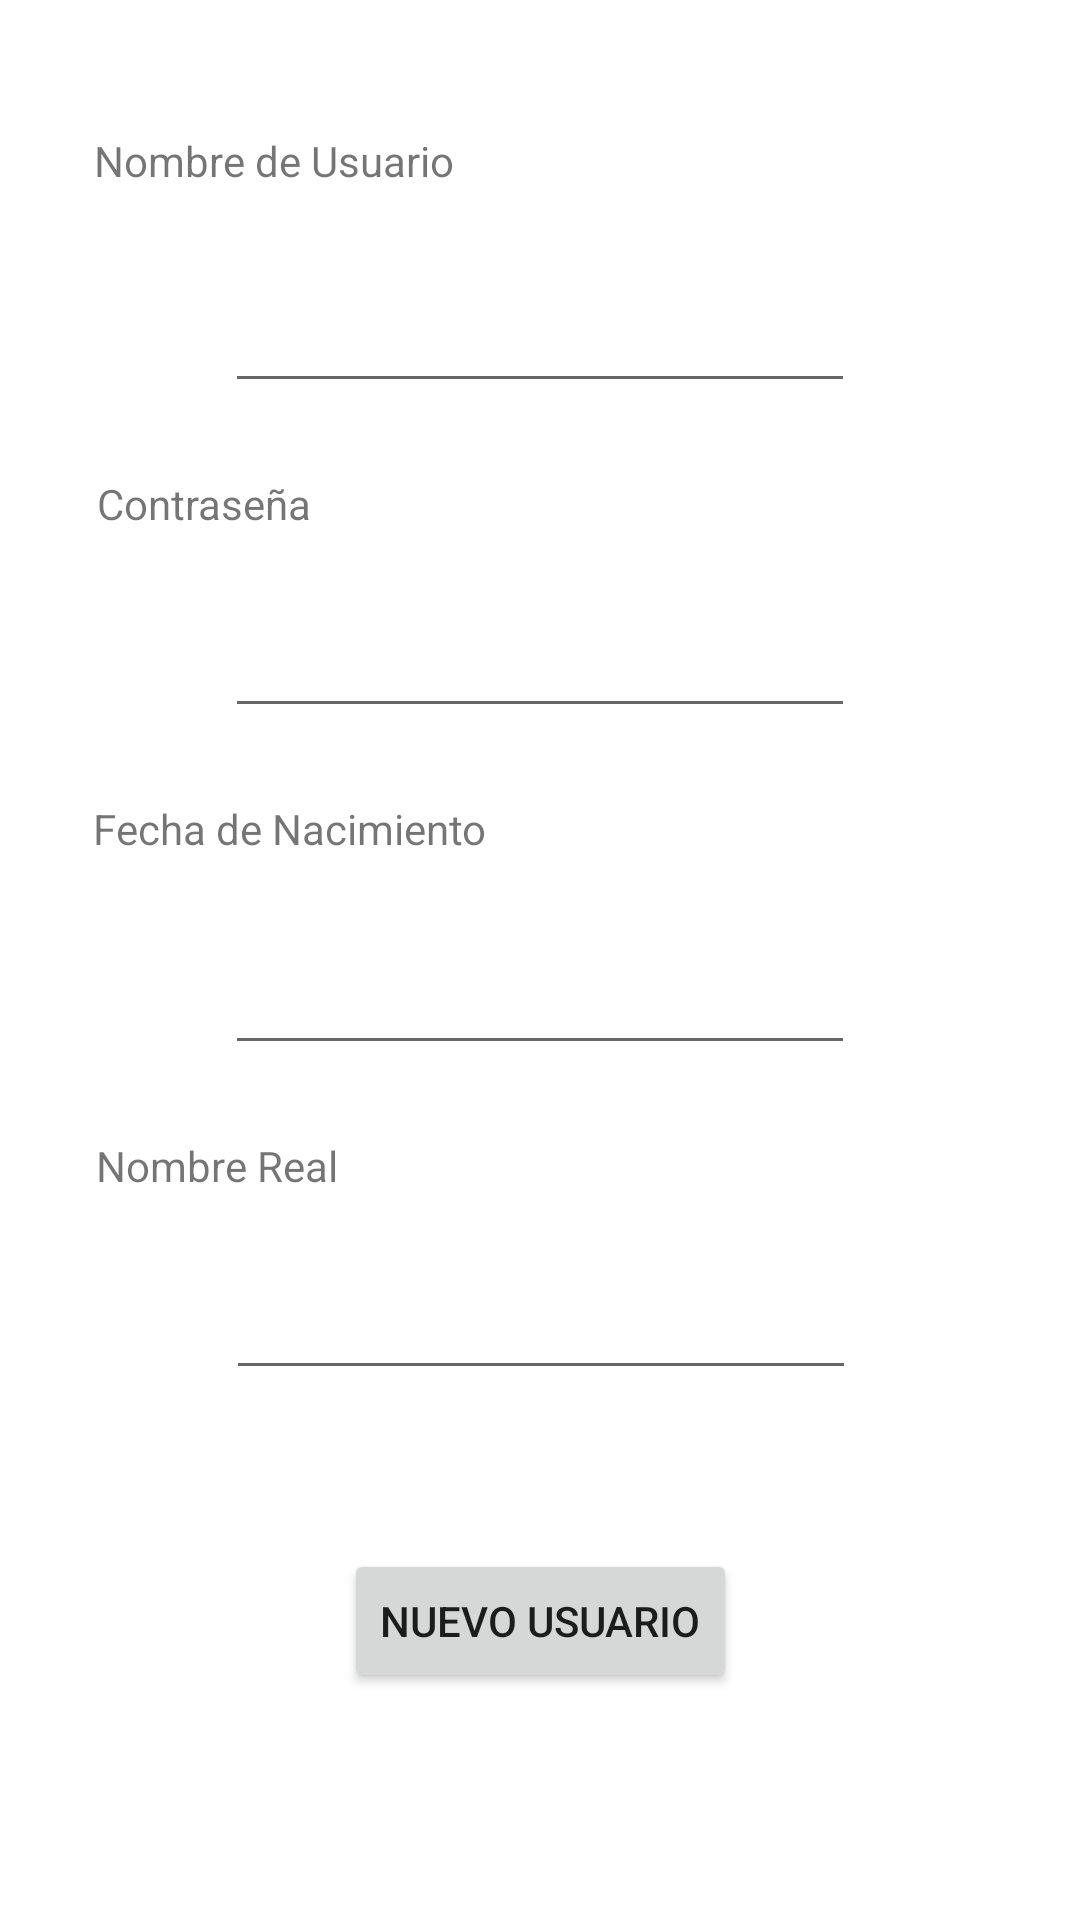

This screen was rendered from an Android layout file. Write that file and the resources it references.
<!-- AndroidManifest.xml: application theme Theme.Interaccion_3 -->
<!-- res/layout/activity_nuevo_usuario.xml -->
<?xml version="1.0" encoding="utf-8"?>
<androidx.constraintlayout.widget.ConstraintLayout xmlns:android="http://schemas.android.com/apk/res/android"
    xmlns:app="http://schemas.android.com/apk/res-auto"
    xmlns:tools="http://schemas.android.com/tools"
    android:layout_width="match_parent"
    android:layout_height="match_parent"
    tools:context=".Nuevo_Usuario">

    <TextView
        android:id="@+id/textView2"
        android:layout_width="wrap_content"
        android:layout_height="wrap_content"
        android:layout_marginTop="24dp"
        android:text="Contraseña"
        app:layout_constraintEnd_toEndOf="parent"
        app:layout_constraintHorizontal_bias="0.112"
        app:layout_constraintStart_toStartOf="parent"
        app:layout_constraintTop_toBottomOf="@+id/etUsuario" />

    <TextView
        android:id="@+id/textView"
        android:layout_width="wrap_content"
        android:layout_height="wrap_content"
        android:layout_marginTop="44dp"
        android:text="Nombre de Usuario"
        app:layout_constraintEnd_toEndOf="parent"
        app:layout_constraintHorizontal_bias="0.131"
        app:layout_constraintStart_toStartOf="parent"
        app:layout_constraintTop_toTopOf="parent" />

    <EditText
        android:id="@+id/etUsuario"
        android:layout_width="wrap_content"
        android:layout_height="wrap_content"
        android:layout_marginTop="30dp"
        android:ems="10"
        android:inputType="textPersonName"
        app:layout_constraintEnd_toEndOf="parent"
        app:layout_constraintStart_toStartOf="parent"
        app:layout_constraintTop_toBottomOf="@+id/textView" />

    <EditText
        android:id="@+id/etnContra"
        android:layout_width="wrap_content"
        android:layout_height="wrap_content"
        android:layout_marginTop="24dp"
        android:ems="10"
        android:inputType="textPersonName"
        app:layout_constraintEnd_toEndOf="parent"
        app:layout_constraintStart_toStartOf="parent"
        app:layout_constraintTop_toBottomOf="@+id/textView2" />

    <TextView
        android:id="@+id/textView3"
        android:layout_width="wrap_content"
        android:layout_height="wrap_content"
        android:layout_marginTop="24dp"
        android:text="Fecha de Nacimiento"
        app:layout_constraintEnd_toEndOf="parent"
        app:layout_constraintHorizontal_bias="0.136"
        app:layout_constraintStart_toStartOf="parent"
        app:layout_constraintTop_toBottomOf="@+id/etnContra" />

    <EditText
        android:id="@+id/etdtNac"
        android:layout_width="wrap_content"
        android:layout_height="wrap_content"
        android:layout_marginTop="28dp"
        android:ems="10"
        android:inputType="date"
        app:layout_constraintEnd_toEndOf="parent"
        app:layout_constraintStart_toStartOf="parent"
        app:layout_constraintTop_toBottomOf="@+id/textView3" />

    <TextView
        android:id="@+id/textView4"
        android:layout_width="wrap_content"
        android:layout_height="wrap_content"
        android:layout_marginTop="24dp"
        android:text="Nombre Real"
        app:layout_constraintEnd_toEndOf="parent"
        app:layout_constraintHorizontal_bias="0.115"
        app:layout_constraintStart_toStartOf="parent"
        app:layout_constraintTop_toBottomOf="@+id/etdtNac" />

    <EditText
        android:id="@+id/etNombreReal"
        android:layout_width="wrap_content"
        android:layout_height="wrap_content"
        android:layout_marginTop="24dp"
        android:ems="10"
        android:inputType="textPersonName"
        app:layout_constraintEnd_toEndOf="parent"
        app:layout_constraintHorizontal_bias="0.502"
        app:layout_constraintStart_toStartOf="parent"
        app:layout_constraintTop_toBottomOf="@+id/textView4" />

    <Button
        android:id="@+id/btnNnuevo"
        android:layout_width="wrap_content"
        android:layout_height="wrap_content"
        android:layout_marginTop="53dp"
        android:text="Nuevo Usuario"
        app:layout_constraintBottom_toBottomOf="parent"
        app:layout_constraintEnd_toEndOf="parent"
        app:layout_constraintHorizontal_bias="0.501"
        app:layout_constraintStart_toStartOf="parent"
        app:layout_constraintTop_toBottomOf="@+id/etNombreReal"
        app:layout_constraintVertical_bias="0.0" />
</androidx.constraintlayout.widget.ConstraintLayout>
<!-- resources referenced by this layout -->
<resources>
  <style name="Theme.Interaccion_3" parent="Theme.MaterialComponents.DayNight.DarkActionBar">
          
          <item name="colorPrimary">@color/purple_500</item>
          <item name="colorPrimaryVariant">@color/purple_700</item>
          <item name="colorOnPrimary">@color/white</item>
          
          <item name="colorSecondary">@color/teal_200</item>
          <item name="colorSecondaryVariant">@color/teal_700</item>
          <item name="colorOnSecondary">@color/black</item>
          
          <item name="android:statusBarColor" tools:targetApi="l">?attr/colorPrimaryVariant</item>
          
      </style>
  <!-- not gathered from this repository: default colours our renderer supplied (Android Studio template values) -->
  <color name="purple_500">#FF6200EE</color>
  <color name="purple_700">#FF3700B3</color>
  <color name="teal_200">#FF03DAC5</color>
  <color name="teal_700">#FF018786</color>
  <color name="black">#FF000000</color>
  <color name="white">#FFFFFFFF</color>
</resources>
